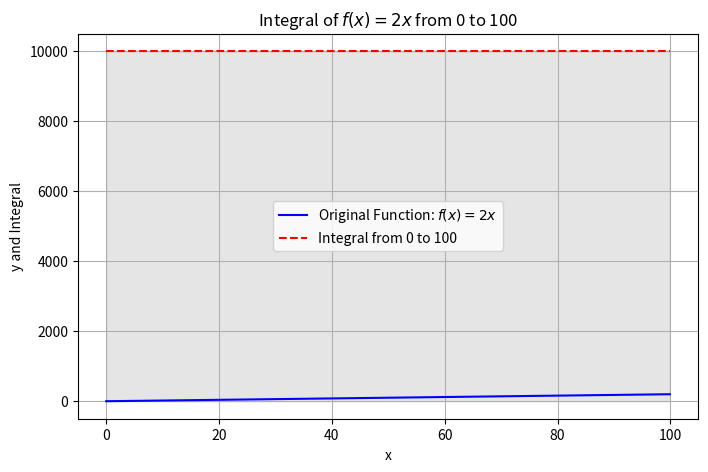

Source code (Python):
import numpy as np
import matplotlib.pyplot as plt
from scipy.integrate import quad

# 定义被积函数
def f(x):
    return 2 * x

# 计算定积分的值
integral_result, _ = quad(f, 0, 100)

# 创建等间距的x值数组
x_values = np.arange(0, 100, 0.1)

# 计算对应的y值（原函数）
y_values = f(x_values)

# 计算积分曲线上的y值（积分结果在整个区间上是一个常数）
integral_y_values = integral_result * np.ones_like(x_values)

# 绘制原函数曲线和积分线
plt.figure(figsize=(8, 5))
plt.plot(x_values, y_values, label='Original Function: $f(x) = 2x$', color='blue')
plt.plot(x_values, integral_y_values, label='Integral from 0 to 100', color='red', linestyle='--')
plt.fill_between(x_values, 0, integral_y_values, alpha=0.2, color='gray')  # 填充积分区域
plt.title('Integral of $f(x) = 2x$ from 0 to 100')
plt.xlabel('x')
plt.ylabel('y and Integral')
plt.legend()
plt.grid(True)
plt.show()
